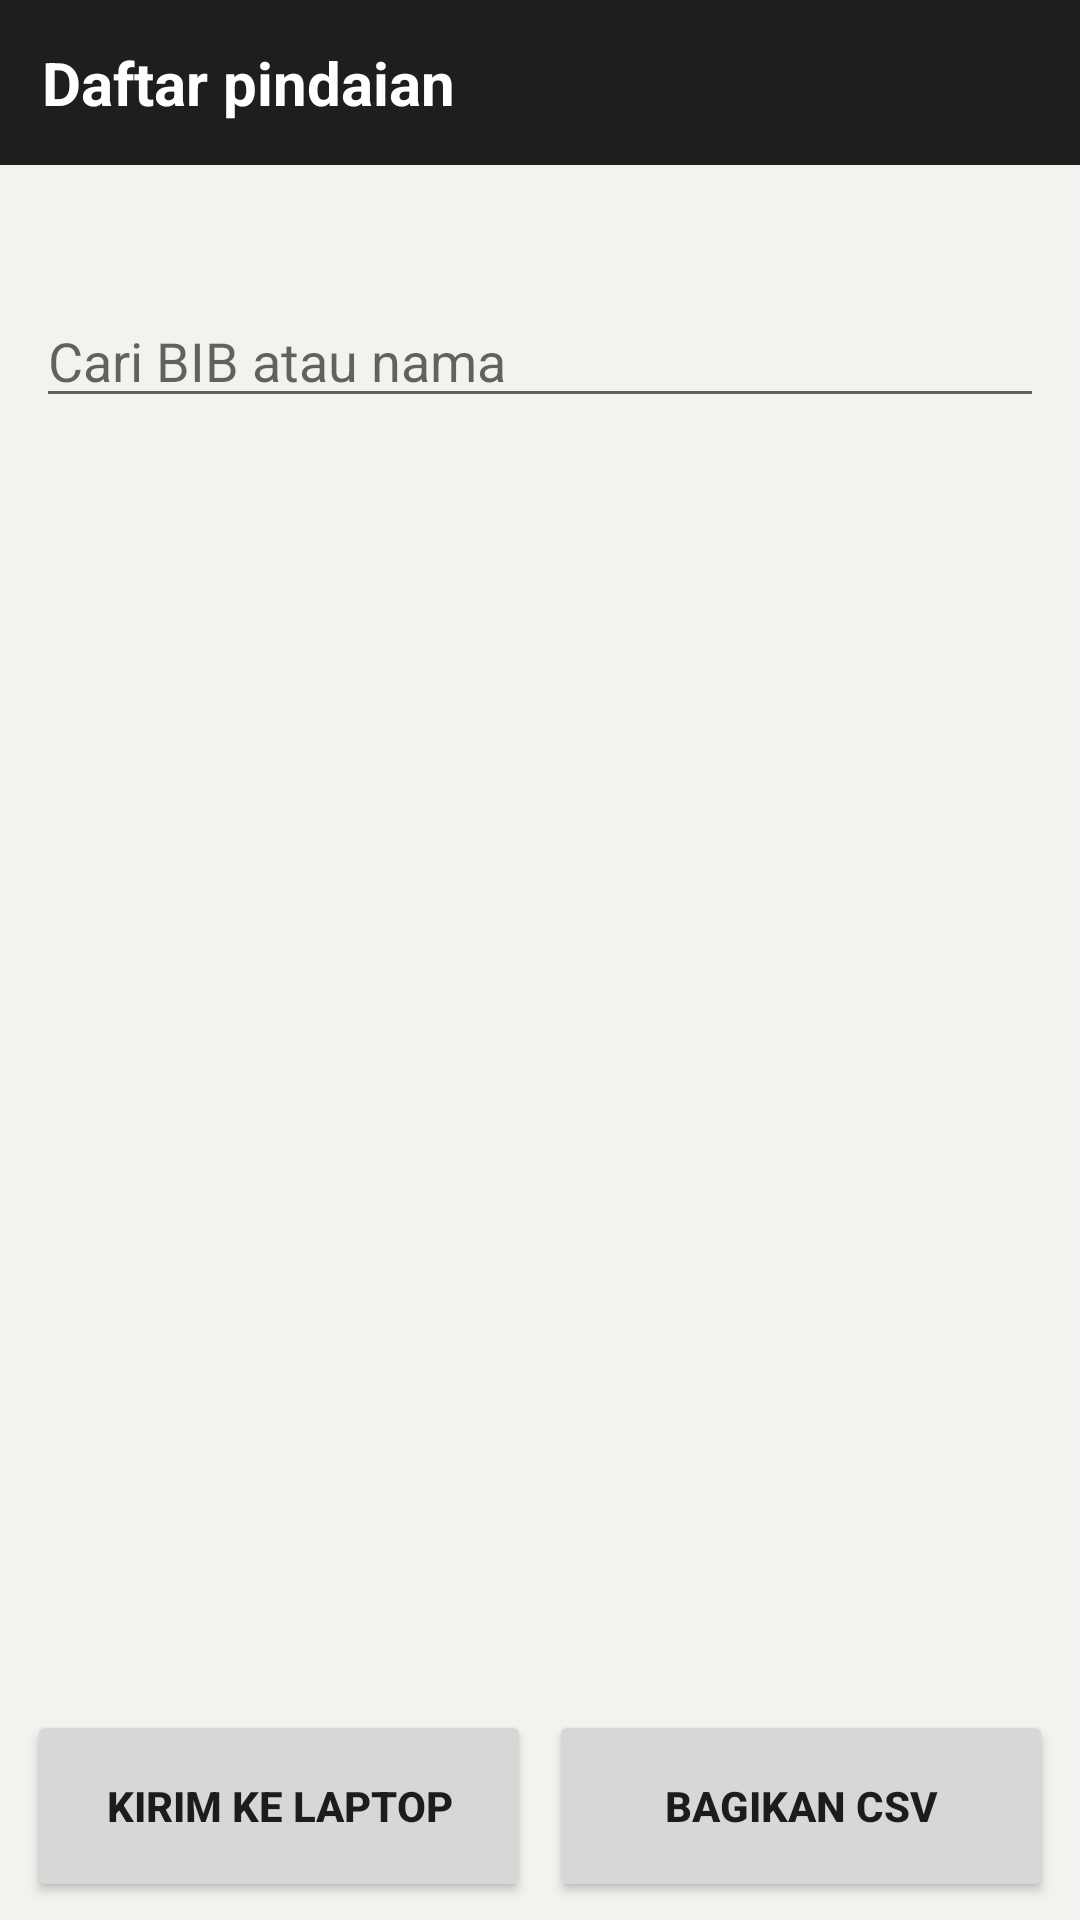

Layout XML and referenced resources for this Android screen:
<!-- AndroidManifest.xml: application theme Tema -->
<!-- res/layout/activity_daftar.xml -->
<?xml version="1.0" encoding="utf-8"?>
<LinearLayout xmlns:android="http://schemas.android.com/apk/res/android"
    android:layout_width="match_parent"
    android:layout_height="match_parent"
    android:orientation="vertical"
    android:background="@color/latar">

    <TextView
        android:id="@+id/tvJudul"
        android:layout_width="match_parent"
        android:layout_height="wrap_content"
        android:background="@color/tinta"
        android:padding="14dp"
        android:text="Daftar pindaian"
        android:textColor="#FFFFFF"
        android:textSize="20sp"
        android:textStyle="bold" />

    <TextView
        android:id="@+id/tvRingkas"
        android:layout_width="match_parent"
        android:layout_height="wrap_content"
        android:padding="12dp"
        android:textSize="14sp"
        android:textColor="@color/tinta" />

    <EditText
        android:id="@+id/etCari"
        android:layout_width="match_parent"
        android:layout_height="wrap_content"
        android:layout_marginStart="12dp"
        android:layout_marginEnd="12dp"
        android:hint="Cari BIB atau nama"
        android:inputType="text"
        android:importantForAutofill="no" />

    <ListView
        android:id="@+id/lvScan"
        android:layout_width="match_parent"
        android:layout_height="0dp"
        android:layout_weight="1"
        android:divider="@color/garis"
        android:dividerHeight="1dp" />

    <LinearLayout
        android:layout_width="match_parent"
        android:layout_height="wrap_content"
        android:orientation="horizontal"
        android:padding="6dp">
        <Button android:id="@+id/btnKirim" style="@style/Tombol" android:text="Kirim ke laptop" />
        <Button android:id="@+id/btnCsv" style="@style/Tombol" android:text="Bagikan CSV" />
    </LinearLayout>
</LinearLayout>
<!-- resources referenced by this layout -->
<resources>
  <color name="garis">#E2DFD8</color>
  <color name="latar">#F4F2EE</color>
  <color name="tinta">#1D1F1C</color>
  <style name="Tombol" parent="Widget.AppCompat.Button">
          <item name="android:layout_width">0dp</item>
          <item name="android:layout_height">64dp</item>
          <item name="android:layout_weight">1</item>
          <item name="android:textSize">14sp</item>
          <item name="android:textStyle">bold</item>
          <item name="android:layout_marginStart">3dp</item>
          <item name="android:layout_marginEnd">3dp</item>
      </style>
  <style name="Tema" parent="Theme.AppCompat.Light.NoActionBar">
          <item name="colorPrimary">@color/tinta</item>
          <item name="colorPrimaryDark">@color/tinta</item>
          <item name="colorAccent">@color/aksen</item>
          <item name="android:windowBackground">@color/latar</item>
      </style>
  <color name="aksen">#D9480F</color>
</resources>
